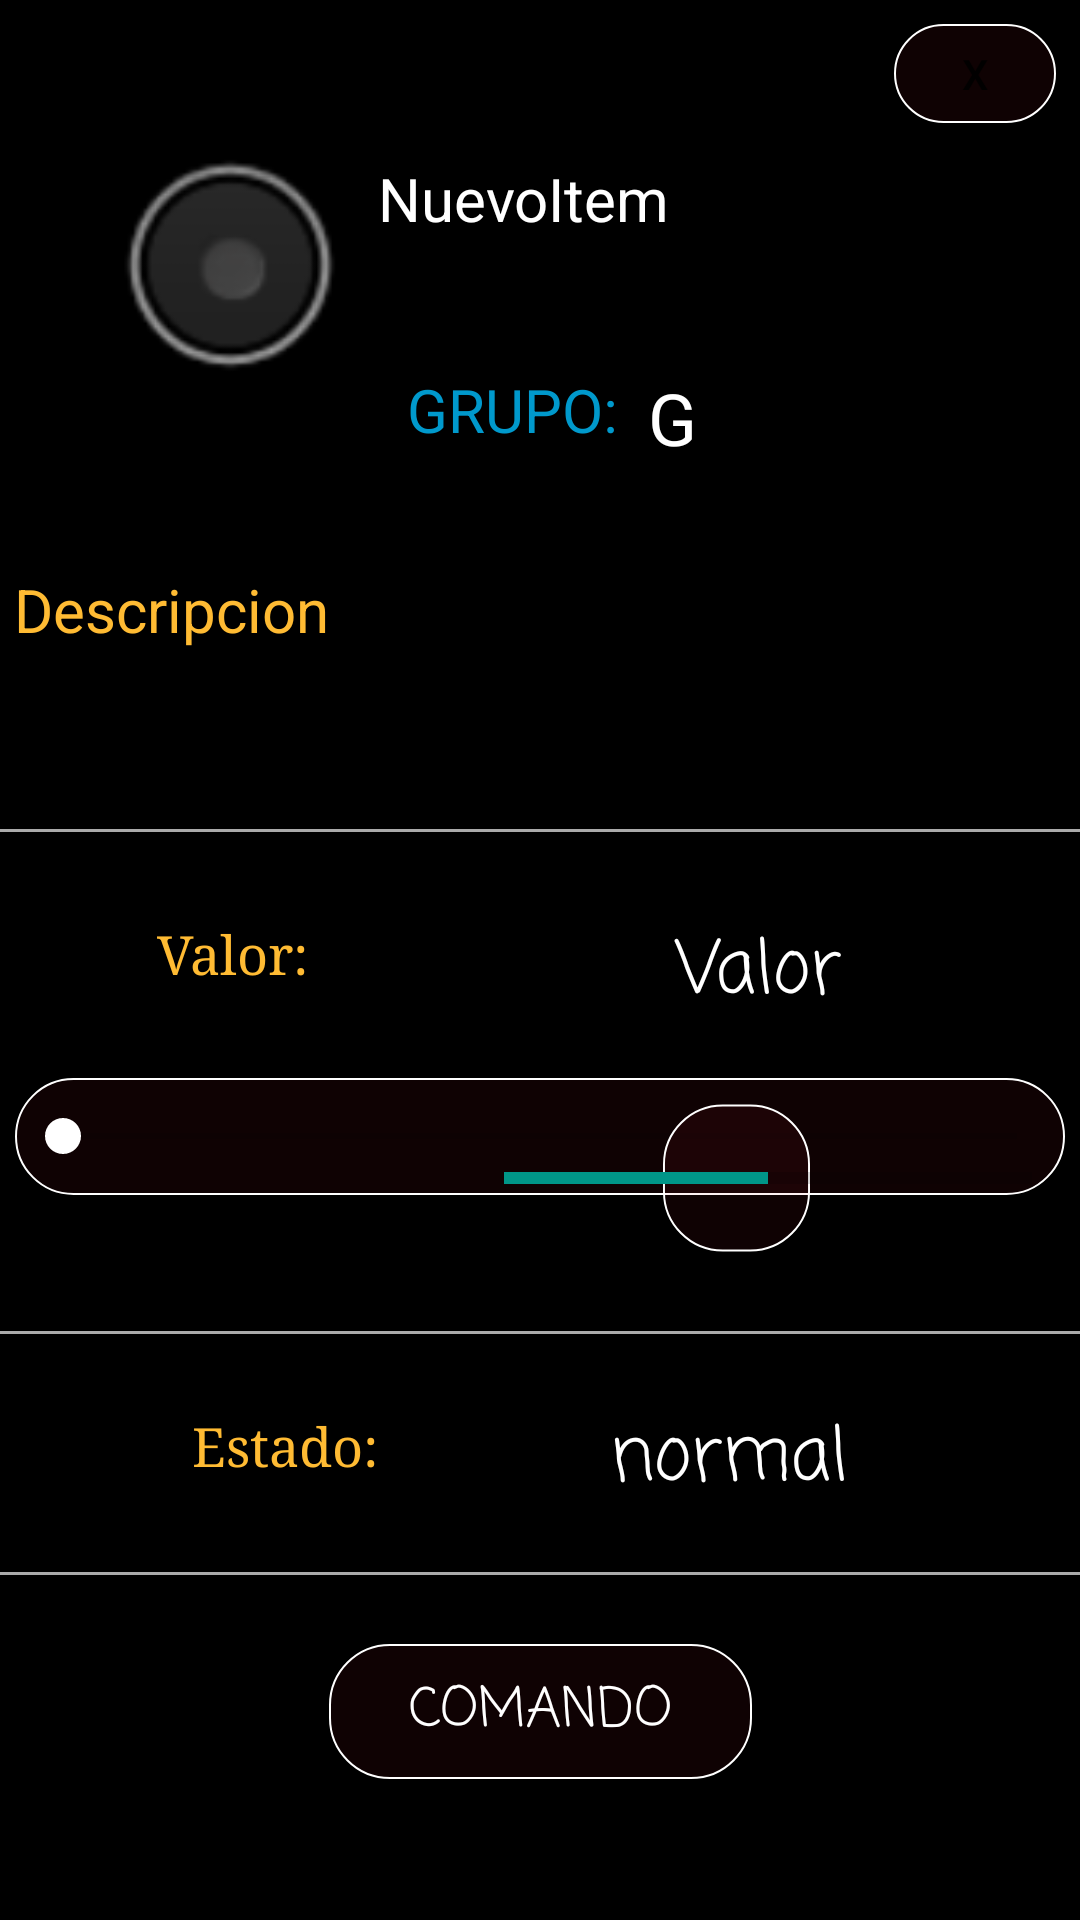

Reconstruct the res/layout file that produces this screen, plus the resources it refers to.
<!-- AndroidManifest.xml: application theme AppTheme -->
<!-- res/layout/fragment_details_tab1.xml -->
<?xml version="1.0" encoding="utf-8"?>
<androidx.constraintlayout.widget.ConstraintLayout xmlns:android="http://schemas.android.com/apk/res/android"
    xmlns:app="http://schemas.android.com/apk/res-auto"
    xmlns:tools="http://schemas.android.com/tools"
    android:id="@+id/frameLayoutConteinerItem"
    android:layout_width="match_parent"
    android:layout_height="match_parent"
    android:background="@android:drawable/screen_background_dark"
    android:backgroundTintMode="screen"
    tools:context=".fragments.fragment_details_tab1">


        <SeekBar
            android:id="@+id/seekBar_detail_sp"
            android:layout_width="350dp"
            android:layout_height="39dp"
            android:layout_marginBottom="28dp"
            android:background="@drawable/boton_redondo"
            android:max="100"
            android:progressTint="@android:color/white"
            android:scrollbarSize="10dp"
            android:thumbTint="@android:color/white"
            app:layout_constraintBottom_toTopOf="@+id/divider"
            app:layout_constraintEnd_toEndOf="parent"
            app:layout_constraintStart_toStartOf="parent"
            app:layout_constraintTop_toBottomOf="@+id/txtv_valor_item_tab1" />

        <TextView
            android:id="@+id/txtv_label_group_tab1"
            android:layout_width="80dp"
            android:layout_height="38dp"
            android:text="GRUPO: "
            android:textAlignment="textEnd"
            android:textColor="@android:color/holo_blue_dark"
            android:textSize="20sp"
            app:layout_constraintBottom_toTopOf="@+id/txtv_descrip_item_tab1"
            app:layout_constraintEnd_toStartOf="@+id/txtv_grupo_item_tab1"
            app:layout_constraintStart_toStartOf="@+id/guideline8"
            app:layout_constraintTop_toBottomOf="@+id/txtv_name_item_tab1" />

        <TextView
            android:id="@+id/txtv_grupo_item_tab1"
            android:layout_width="139dp"
            android:layout_height="38dp"
            android:text="G"
            android:textColor="@android:color/white"
            android:textSize="24sp"
            app:layout_constraintBottom_toTopOf="@+id/txtv_descrip_item_tab1"
            app:layout_constraintEnd_toEndOf="parent"
            app:layout_constraintHorizontal_bias="0.666"
            app:layout_constraintStart_toEndOf="@+id/txtv_label_group_tab1"
            app:layout_constraintTop_toBottomOf="@+id/txtv_name_item_tab1" />

        <TextView
            android:id="@+id/txtv_name_item_tab1"
            android:layout_width="234dp"
            android:layout_height="42dp"
            android:layout_marginTop="24dp"
            android:text="NuevoItem"
            android:textColor="@android:color/white"
            android:textSize="20sp"
            app:layout_constraintBottom_toTopOf="@+id/txtv_grupo_item_tab1"
            app:layout_constraintEnd_toEndOf="parent"
            app:layout_constraintHorizontal_bias="0.515"
            app:layout_constraintStart_toStartOf="@+id/guideline8"
            app:layout_constraintTop_toTopOf="parent" />

        <TextView
            android:id="@+id/txtv_descrip_item_tab1"
            android:layout_width="359dp"
            android:layout_height="58dp"
            android:layout_marginStart="8dp"
            android:text="Descripcion"
            android:textColor="@android:color/holo_orange_light"
            android:textSize="20sp"
            app:layout_constraintBottom_toTopOf="@+id/divider4"
            app:layout_constraintEnd_toEndOf="parent"
            app:layout_constraintStart_toStartOf="parent"
            app:layout_constraintTop_toBottomOf="@+id/txtv_label_group_tab1" />


        <View
            android:id="@+id/divider"
            android:layout_width="match_parent"
            android:layout_height="1dp"
            android:background="@android:color/darker_gray"
            app:layout_constraintBottom_toTopOf="@+id/txtv_estado_item_tab1"
            app:layout_constraintEnd_toEndOf="parent"
            app:layout_constraintStart_toStartOf="parent"
            app:layout_constraintTop_toBottomOf="@+id/img_valor_tab1" />

        <View
            android:id="@+id/divider4"
            android:layout_width="match_parent"
            android:layout_height="1dp"
            android:background="@android:color/darker_gray"
            app:layout_constraintBottom_toTopOf="@+id/txtv_valor_item_tab1"
            app:layout_constraintEnd_toEndOf="parent"
            app:layout_constraintHorizontal_bias="0.0"
            app:layout_constraintStart_toStartOf="parent"
            app:layout_constraintTop_toBottomOf="@+id/txtv_descrip_item_tab1" />

        <View
            android:id="@+id/divider3"
            android:layout_width="match_parent"
            android:layout_height="1dp"
            android:background="@android:color/darker_gray"
            app:layout_constraintBottom_toTopOf="@+id/butEnviar_write"
            app:layout_constraintEnd_toEndOf="parent"
            app:layout_constraintStart_toStartOf="parent"
            app:layout_constraintTop_toBottomOf="@+id/txtv_estado_item_tab1" />

        <Button
            android:id="@+id/butEnviar_write"
            android:layout_width="141dp"
            android:layout_height="45dp"
            android:layout_marginBottom="24dp"
            android:background="@drawable/boton_redondo"
            android:backgroundTintMode="screen"
            android:fontFamily="casual"
            android:text="COMANDO"
            android:textColor="@android:color/background_light"
            android:textSize="18sp"
            app:layout_constraintBottom_toBottomOf="parent"
            app:layout_constraintEnd_toEndOf="parent"
            app:layout_constraintStart_toStartOf="parent"
            app:layout_constraintTop_toBottomOf="@+id/divider3" />

        <ImageView
            android:id="@+id/imageView2"
            android:layout_width="wrap_content"
            android:layout_height="wrap_content"
            app:layout_constraintBottom_toBottomOf="parent"
            app:layout_constraintEnd_toEndOf="parent" />

        <ImageView
            android:id="@+id/img_ic_Item_tab1"
            android:layout_width="104dp"
            android:layout_height="103dp"
            android:layout_marginStart="24dp"
            android:backgroundTint="@color/design_default_color_error"
            android:backgroundTintMode="screen"
            android:foregroundTintMode="screen"
            app:layout_constraintBottom_toTopOf="@+id/txtv_descrip_item_tab1"
            app:layout_constraintStart_toStartOf="parent"
            app:layout_constraintTop_toTopOf="parent"
            app:layout_constraintVertical_bias="0.456"
            app:srcCompat="@android:drawable/btn_radio" />


        <Button
            android:id="@+id/butCerrar_tab1"
            android:layout_width="54dp"
            android:layout_height="33dp"
            android:layout_marginTop="8dp"
            android:layout_marginEnd="8dp"
            android:background="@drawable/boton_redondo"
            android:backgroundTintMode="screen"
            android:text="X"
            app:layout_constraintEnd_toEndOf="parent"
            app:layout_constraintTop_toTopOf="parent" />

        <TextView
            android:id="@+id/txtv_label_group_tab"
            android:layout_width="88dp"
            android:layout_height="30dp"
            android:fontFamily="serif"
            android:text="Valor: "
            android:textAlignment="textEnd"
            android:textColor="@android:color/holo_orange_light"
            android:textSize="18sp"
            app:layout_constraintBottom_toTopOf="@+id/img_valor_tab1"
            app:layout_constraintEnd_toStartOf="@+id/guideline8"
            app:layout_constraintStart_toStartOf="parent"
            app:layout_constraintTop_toBottomOf="@+id/divider4" />

        <TextView
            android:id="@+id/txtv_valor_item_tab1"
            android:layout_width="198dp"
            android:layout_height="36dp"
            android:fontFamily="casual"
            android:text="Valor"
            android:textAlignment="center"
            android:textColor="@android:color/white"
            android:textSize="24sp"
            app:layout_constraintBottom_toTopOf="@+id/progressBar_tab1"
            app:layout_constraintEnd_toEndOf="parent"
            app:layout_constraintHorizontal_bias="0.768"
            app:layout_constraintStart_toStartOf="@+id/guideline8"
            app:layout_constraintTop_toBottomOf="@+id/divider4" />

        <TextView
            android:id="@+id/txtv_label_group_tab2"
            android:layout_width="94dp"
            android:layout_height="30dp"
            android:fontFamily="serif"
            android:text="Estado:"
            android:textAlignment="textEnd"
            android:textColor="@android:color/holo_orange_light"
            android:textSize="18sp"
            app:layout_constraintBottom_toTopOf="@+id/divider3"
            app:layout_constraintEnd_toStartOf="@+id/guideline8"
            app:layout_constraintHorizontal_bias="1.0"
            app:layout_constraintStart_toStartOf="parent"
            app:layout_constraintTop_toBottomOf="@+id/divider"
            app:layout_constraintVertical_bias="0.515" />

        <TextView
            android:id="@+id/txtv_estado_item_tab1"
            android:layout_width="200dp"
            android:layout_height="33dp"
            android:fontFamily="casual"
            android:text="normal"
            android:textAlignment="center"
            android:textColor="@android:color/white"
            android:textSize="24sp"
            app:layout_constraintBottom_toTopOf="@+id/divider3"
            app:layout_constraintEnd_toEndOf="parent"
            app:layout_constraintStart_toStartOf="@+id/guideline8"
            app:layout_constraintTop_toBottomOf="@+id/divider" />

        <androidx.constraintlayout.widget.Guideline
            android:id="@+id/guideline8"
            android:layout_width="wrap_content"
            android:layout_height="wrap_content"
            android:orientation="vertical"
            app:layout_constraintGuide_percent="0.35" />

        <ImageView
            android:id="@+id/img_valor_tab1"
            android:layout_width="49dp"
            android:layout_height="56dp"
            android:src="@drawable/boton_redondo"
            app:layout_constraintBottom_toTopOf="@+id/divider"
            app:layout_constraintEnd_toEndOf="parent"
            app:layout_constraintHorizontal_bias="0.513"
            app:layout_constraintStart_toStartOf="@+id/guideline8"
            app:layout_constraintTop_toBottomOf="@+id/txtv_valor_item_tab1"
            app:srcCompat="@drawable/ic_power" />

        <ProgressBar
            android:id="@+id/progressBar_tab1"
            style="?android:attr/progressBarStyleHorizontal"
            android:layout_width="176dp"
            android:layout_height="45dp"
            android:progress="50"
            app:layout_constraintBottom_toTopOf="@+id/divider"
            app:layout_constraintEnd_toEndOf="parent"
            app:layout_constraintHorizontal_bias="0.725"
            app:layout_constraintStart_toStartOf="@+id/guideline8"
            app:layout_constraintTop_toBottomOf="@+id/txtv_valor_item_tab1" />

        <androidx.constraintlayout.widget.Guideline
            android:id="@+id/guideline9"
            android:layout_width="wrap_content"
            android:layout_height="wrap_content"
            android:orientation="horizontal"
            app:layout_constraintGuide_begin="669dp" />

</androidx.constraintlayout.widget.ConstraintLayout>
<!-- resources referenced by this layout -->
<resources>
  <!-- drawable boton_redondo (drawable) -->
  <?xml version="1.0" encoding="utf-8"?>
  <shape xmlns:android="http://schemas.android.com/apk/res/android"
      android:shape="rectangle">
      <size android:width="50dp"        android:height="50dp"></size>
      <corners android:radius="20dp"></corners>
      <solid android:color="#0ff22332"></solid>
       <stroke
              android:width="0.8dp"
              android:color="#ffffff" />
      </shape>
  <!-- drawable ic_power (drawable) -->
  <vector android:height="24dp" android:tint="@android:color/holo_blue_dark"
      android:viewportHeight="24.0" android:viewportWidth="24.0"
      android:width="24dp" xmlns:android="http://schemas.android.com/apk/res/android">
      <path android:fillColor="#FF000000" android:pathData="M13,3h-2v10h2L13,3zM17.83,5.17l-1.42,1.42C17.99,7.86 19,9.81 19,12c0,3.87 -3.13,7 -7,7s-7,-3.13 -7,-7c0,-2.19 1.01,-4.14 2.58,-5.42L6.17,5.17C4.23,6.82 3,9.26 3,12c0,4.97 4.03,9 9,9s9,-4.03 9,-9c0,-2.74 -1.23,-5.18 -3.17,-6.83z"/>
  </vector>
  <style name="AppTheme" parent="Theme.AppCompat.Light.NoActionBar">
          
          <item name="colorPrimary">#F6110E17</item>
          <item name="colorPrimaryDark">#0E1997</item>
          <item name="colorAccent">#009688</item>
      </style>
</resources>
